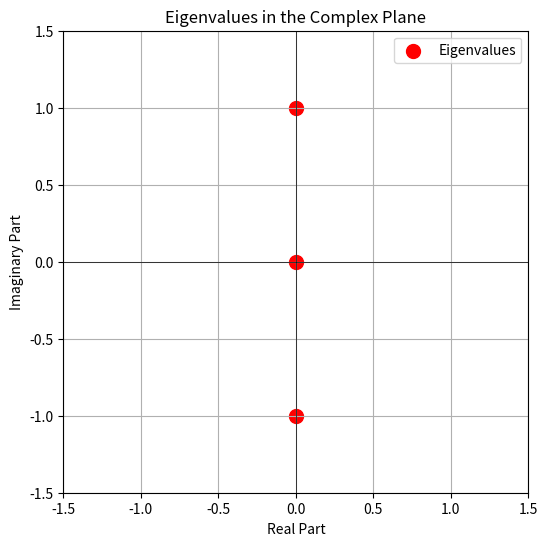

Python code for this plot:
import numpy as np
import matplotlib.pyplot as plt

# Define the matrix M
M = np.array([
    [0, 0, 1],
    [0, 0, 0],
    [-1, 0, 0]
])

# Compute eigenvalues
eigenvalues = np.linalg.eigvals(M)

# Print eigenvalues
print("Eigenvalues of M:", eigenvalues)

# Plot eigenvalues in the complex plane
plt.figure(figsize=(6, 6))
plt.scatter(eigenvalues.real, eigenvalues.imag, color='red', s=100, label='Eigenvalues')
plt.axhline(0, color='black', linewidth=0.5)
plt.axvline(0, color='black', linewidth=0.5)
plt.xlim(-1.5, 1.5)
plt.ylim(-1.5, 1.5)
plt.grid(True)
plt.title('Eigenvalues in the Complex Plane')
plt.xlabel('Real Part')
plt.ylabel('Imaginary Part')
plt.legend()
plt.show()